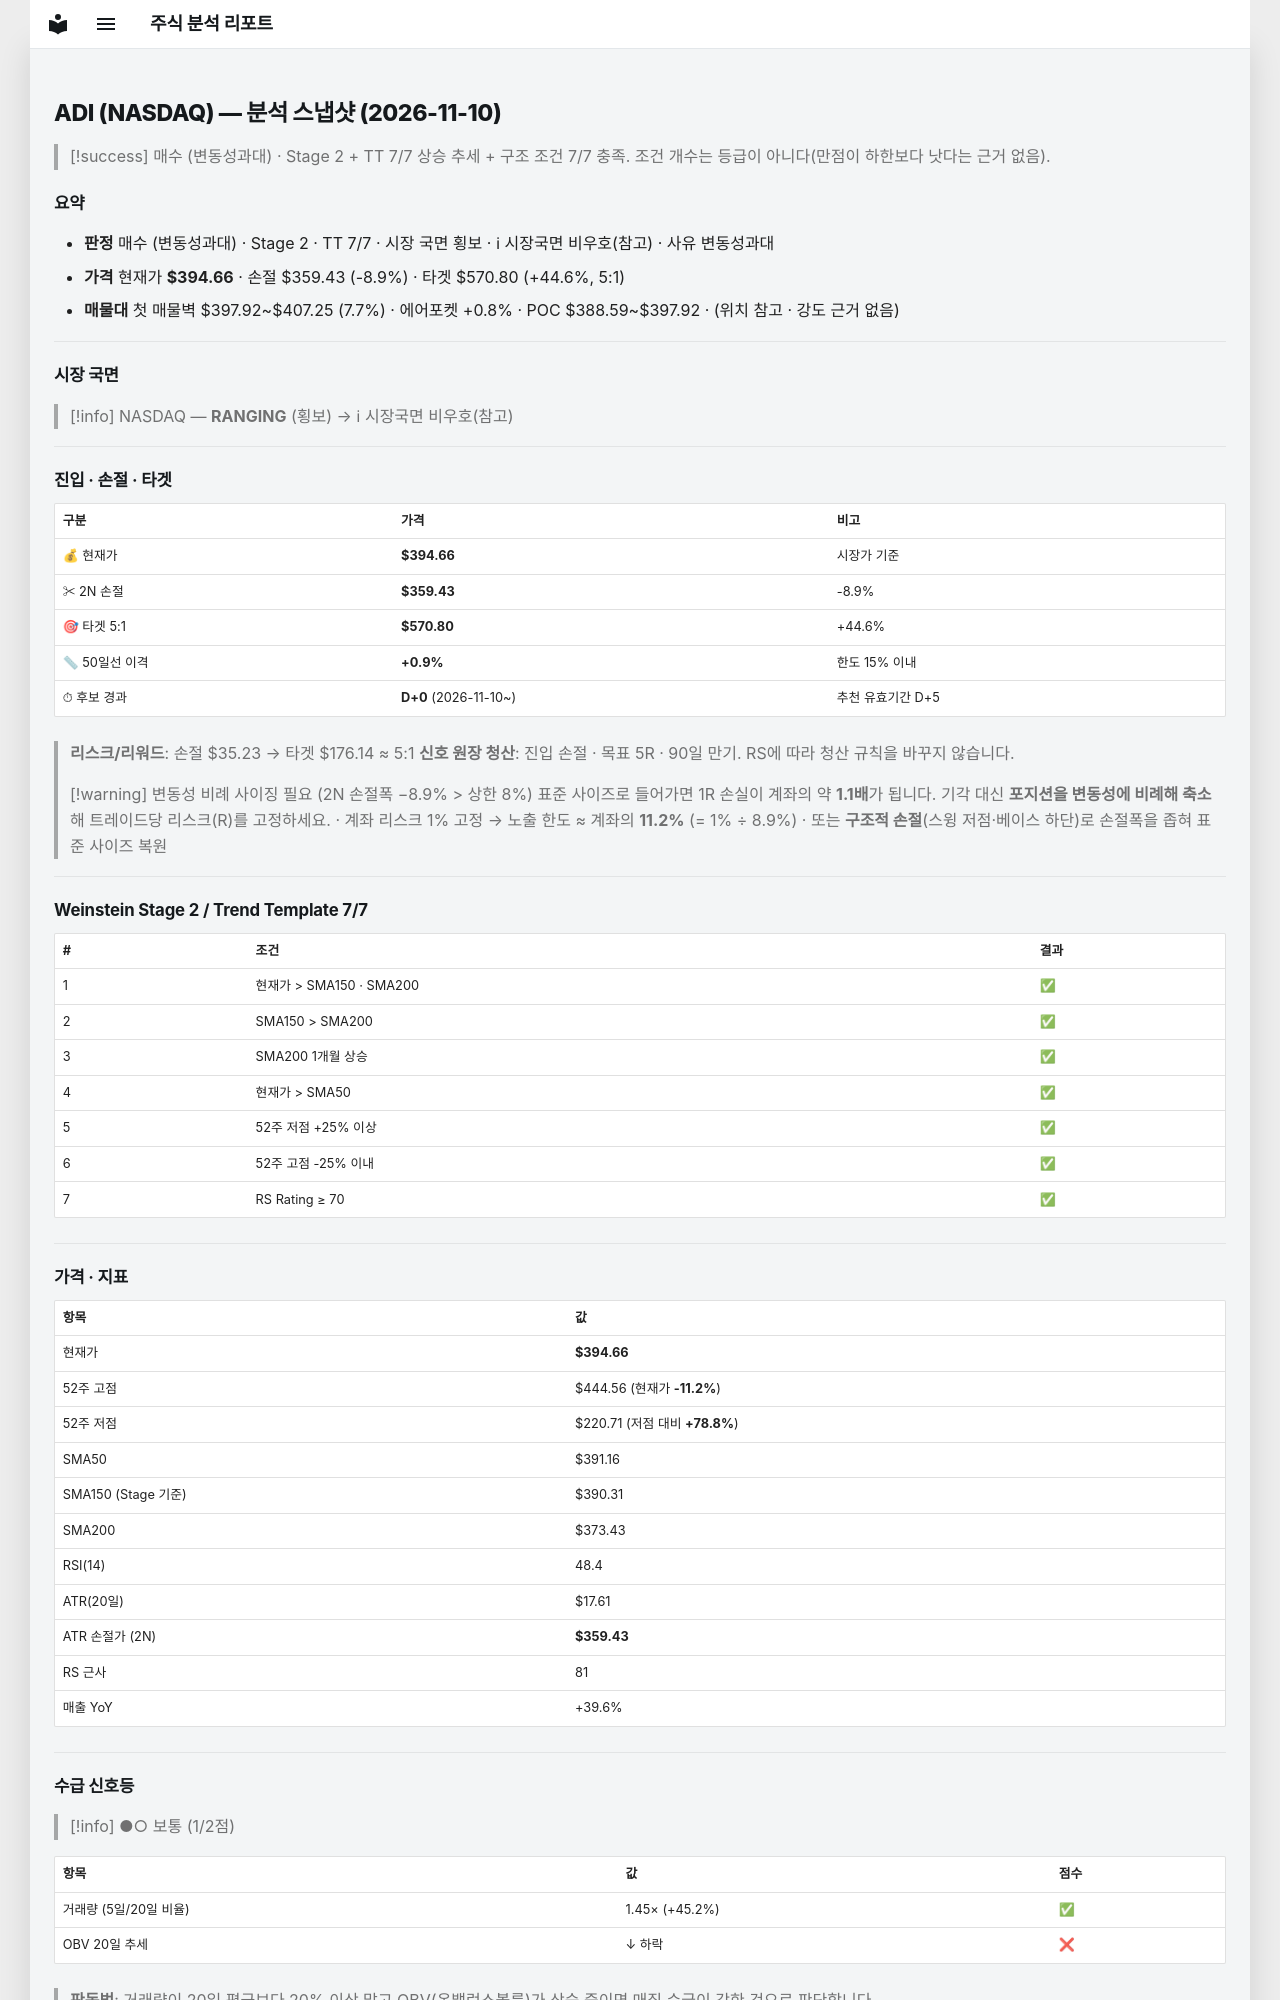

repository: soloandco/stock-reports · page: snapshots/ADI-2026-11-10/index.html · generator: mkdocs

---
type: analysis-snapshot
title: ADI 분석 스냅샷
ticker: ADI
market: NASDAQ
created: 2026-11-10
updated: 2026-11-10
bar-date: 2026-11-09
verdict: 매수관찰
verdict-reason: 변동성과대
real-rr: 0.03
sma50-gap-pct: 0.9
candidate-days: 0
candidate-since: 2026-11-10
weekly-position: 저항대아래
weekly-overhead-price: 395.74
weekly-overhead-pct: 0.3
stage: 2
trend-template-score: 7
tt-max: 7
ma-set: sma-50-150-200
price: 394.6600036621094
stop-price: 359.43123244220965
market-regime: RANGING
supply-demand-score: 1/2
supply-demand-label: 보통
status: tracking
tags:
  - stock-agent
  - watchlist
  - ADI
  - analysis
related:
  - "[[analysis-template]]"
---

# ADI (NASDAQ) — 분석 스냅샷 (2026-11-10)

> [!success] 매수 (변동성과대) · Stage 2 + TT 7/7
> 상승 추세 + 구조 조건 7/7 충족. 조건 개수는 등급이 아니다(만점이 하한보다 낫다는 근거 없음).

## 요약

- **판정** 매수 (변동성과대) · Stage 2 · TT 7/7 · 시장 국면 횡보 · ℹ 시장국면 비우호(참고) · 사유 변동성과대
- **가격** 현재가 **$394.66** · 손절 $359.43 (-8.9%) · 타겟 $570.80 (+44.6%, 5:1)
- **매물대** 첫 매물벽 $397.92~$407.25 (7.7%) · 에어포켓 +0.8% · POC $388.59~$397.92 · (위치 참고 · 강도 근거 없음)

---

## 시장 국면

> [!info] NASDAQ — **RANGING** (횡보) → ℹ 시장국면 비우호(참고)

---

## 진입 · 손절 · 타겟

| 구분 | 가격 | 비고 |
|------|------|------|
| 💰 현재가 | **$394.66** | 시장가 기준 |
| ✂ 2N 손절 | **$359.43** | -8.9% |
| 🎯 타겟 5:1 | **$570.80** | +44.6% |
| 📏 50일선 이격 | **+0.9%** | 한도 15% 이내 |
| ⏱ 후보 경과 | **D+0** (2026-11-10~) | 추천 유효기간 D+5 |

> **리스크/리워드**: 손절 $35.23 → 타겟 $176.14 ≈ 5:1
> **신호 원장 청산**: 진입 손절 · 목표 5R · 90일 만기. RS에 따라 청산 규칙을 바꾸지 않습니다.

> [!warning] 변동성 비례 사이징 필요 (2N 손절폭 −8.9% > 상한 8%)
> 표준 사이즈로 들어가면 1R 손실이 계좌의 약 **1.1배**가 됩니다. 기각 대신 **포지션을 변동성에 비례해 축소**해 트레이드당 리스크(R)를 고정하세요.
> · 계좌 리스크 1% 고정 → 노출 한도 ≈ 계좌의 **11.2%** (= 1% ÷ 8.9%)
> · 또는 **구조적 손절**(스윙 저점·베이스 하단)로 손절폭을 좁혀 표준 사이즈 복원

---

## Weinstein Stage 2 / Trend Template 7/7

| # | 조건 | 결과 |
|---|------|------|
| 1 | 현재가 > SMA150 · SMA200 | ✅ |
| 2 | SMA150 > SMA200 | ✅ |
| 3 | SMA200 1개월 상승 | ✅ |
| 4 | 현재가 > SMA50 | ✅ |
| 5 | 52주 저점 +25% 이상 | ✅ |
| 6 | 52주 고점 -25% 이내 | ✅ |
| 7 | RS Rating ≥ 70 | ✅ |

---

## 가격 · 지표

| 항목 | 값 |
|------|---|
| 현재가 | **$394.66** |
| 52주 고점 | $444.56 (현재가 **-11.2%**) |
| 52주 저점 | $220.71 (저점 대비 **+78.8%**) |
| SMA50 | $391.16 |
| SMA150 (Stage 기준) | $390.31 |
| SMA200 | $373.43 |
| RSI(14) | 48.4 |
| ATR(20일) | $17.61 |
| ATR 손절가 (2N) | **$359.43** |
| RS 근사 | 81 |
| 매출 YoY | +39.6% |

---
## 수급 신호등

> [!info] ●○ 보통 (1/2점)

| 항목 | 값 | 점수 |
|------|------|------|
| 거래량 (5일/20일 비율) | 1.45× (+45.2%) | ✅ |
| OBV 20일 추세 | ↓ 하락 | ❌ |

> **판독법**: 거래량이 20일 평균보다 20% 이상 많고 OBV(온밸런스볼륨)가 상승 중이면 매집 수급이 강한 것으로 판단합니다.

---
